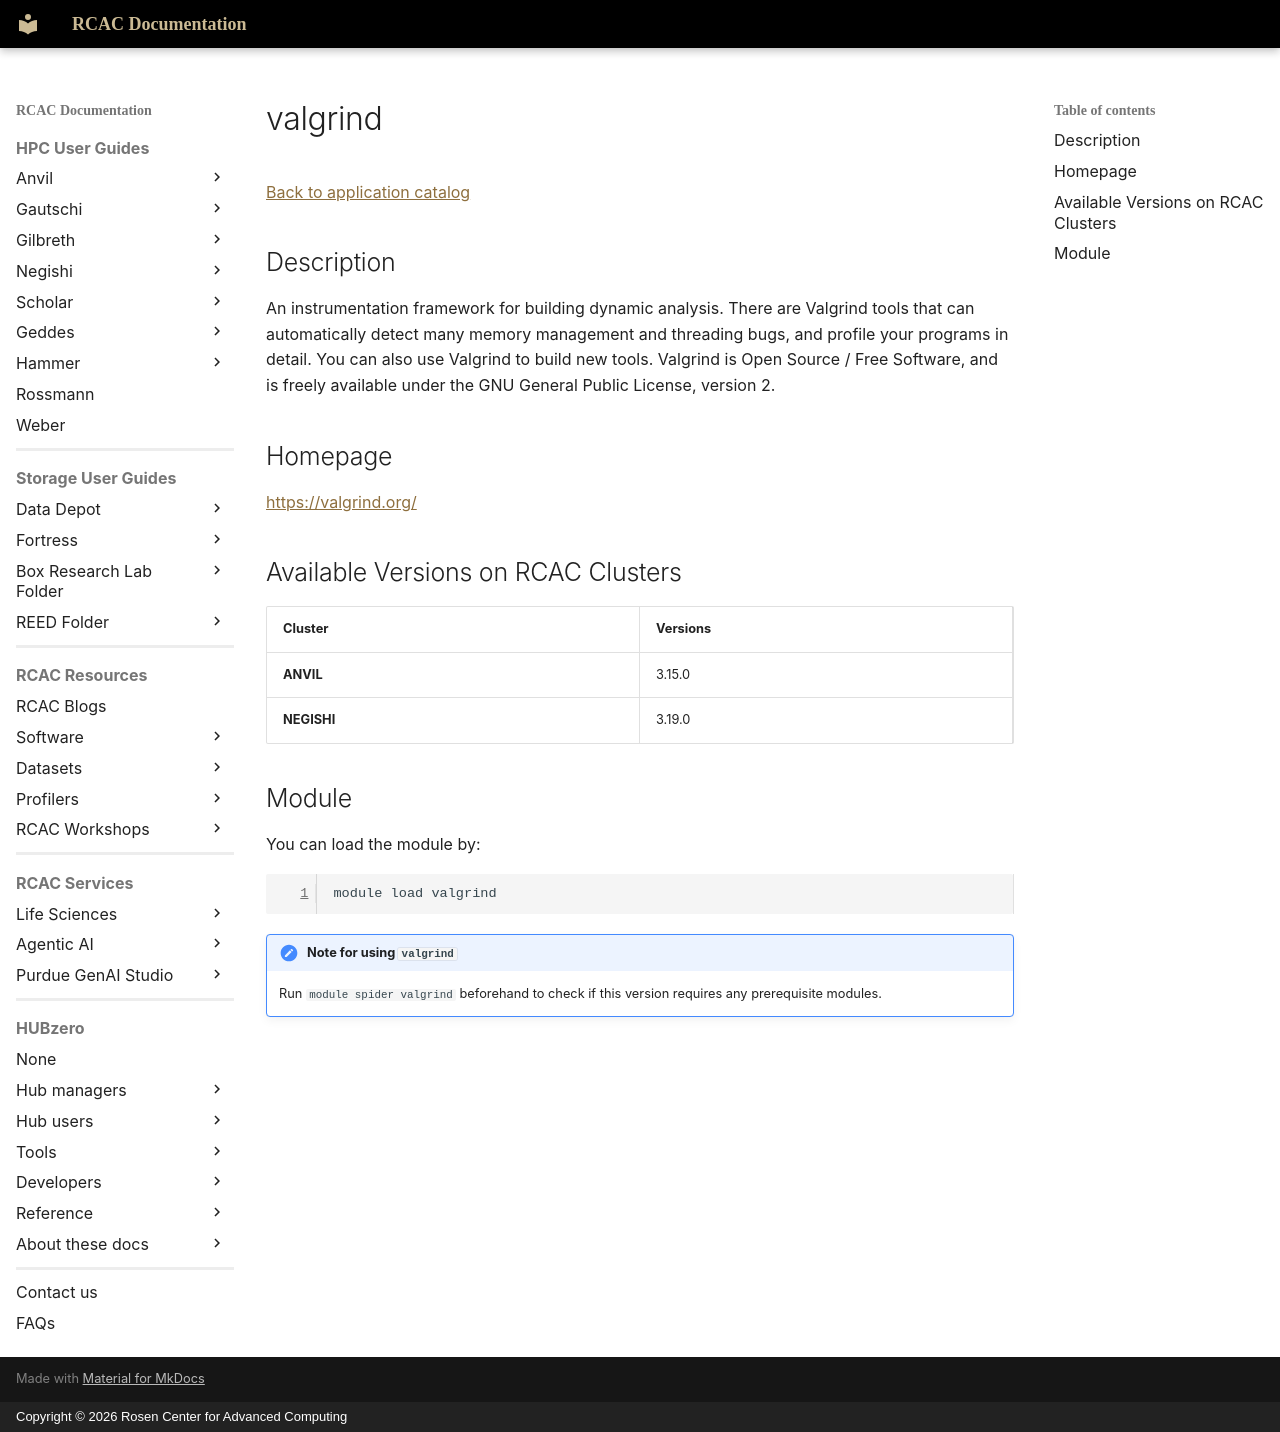

repository: PurdueRCAC/RCAC-Docs · page: software/apps_md/valgrind/index.html · generator: mkdocs · copyright: Copyright © 2026 Rosen Center for Advanced Computing

# valgrind

[Back to application catalog](../app_catalog.md)

## Description

An instrumentation framework for building dynamic analysis.  There are Valgrind tools that can automatically detect many memory management and threading bugs, and profile your programs in detail. You can also use Valgrind to build new tools.  Valgrind is Open Source / Free Software, and is freely available under the GNU General Public License, version 2.

## Homepage

[https://valgrind.org/](https://valgrind.org/)

## Available Versions on RCAC Clusters

|Cluster|Versions|
|---|---|
**ANVIL**|3.15.0
**NEGISHI**|3.19.0

## Module

You can load the module by:

```bash
module load valgrind
```

!!! note "Note for using `valgrind`"
    Run `module spider valgrind` beforehand to check if this version requires any prerequisite modules.
